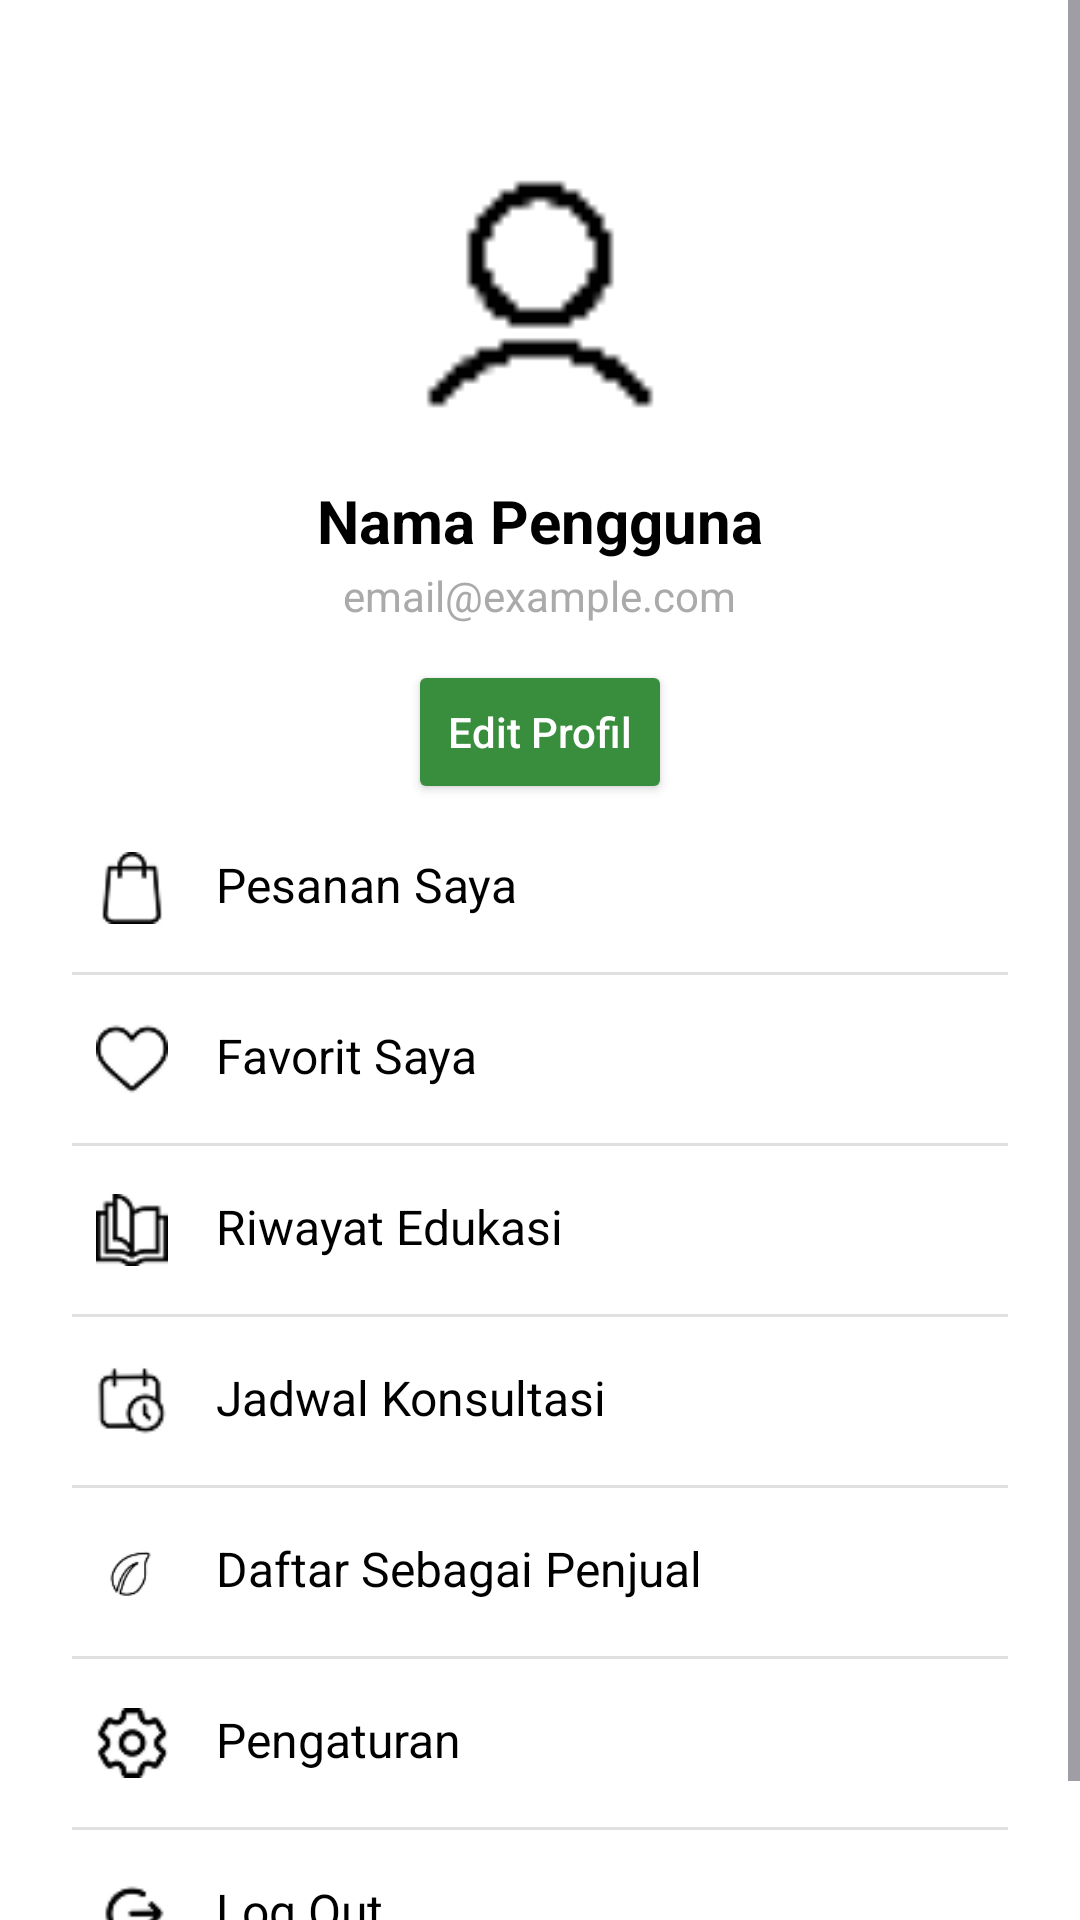

The Android layout XML behind this screen, and the referenced resources:
<!-- AndroidManifest.xml: application theme Theme.TaniCerdas -->
<!-- res/layout/fragment_profile.xml -->
<?xml version="1.0" encoding="utf-8"?>
<ScrollView xmlns:android="http://schemas.android.com/apk/res/android"
    android:layout_width="match_parent"
    android:layout_height="match_parent"
    android:background="@color/white">

    <LinearLayout
        android:layout_width="match_parent"
        android:layout_height="wrap_content"
        android:orientation="vertical"
        android:padding="24dp"
        android:gravity="center_horizontal">

        
        <ImageView
            android:id="@+id/iv_profile_picture"
            android:layout_width="100dp"
            android:layout_height="100dp"
            android:src="@drawable/ic_user"
            android:background="@drawable/bg_circle_white"
            android:scaleType="centerCrop"
            android:padding="8dp"
            android:elevation="4dp"
            android:layout_marginTop="24dp"
            android:layout_gravity="center" />

        
        <TextView
            android:id="@+id/tv_nama_pengguna"
            android:layout_width="wrap_content"
            android:layout_height="wrap_content"
            android:text="Nama Pengguna"
            android:textSize="20sp"
            android:textStyle="bold"
            android:layout_marginTop="12dp"
            android:textColor="@android:color/black" />

        
        <TextView
            android:id="@+id/tv_email_pengguna"
            android:layout_width="wrap_content"
            android:layout_height="wrap_content"
            android:text="email@example.com"
            android:textSize="14sp"
            android:textColor="@android:color/darker_gray"
            android:layout_marginTop="2dp" />

        <Button
            android:id="@+id/btn_edit_profil"
            android:layout_width="wrap_content"
            android:layout_height="wrap_content"
            android:text="Edit Profil"
            android:textAllCaps="false"
            android:layout_marginTop="12dp"
            android:backgroundTint="@color/green_primary"
            android:textColor="@android:color/white" />

        
        <LinearLayout
            android:layout_width="match_parent"
            android:layout_height="wrap_content"
            android:orientation="vertical"
            android:divider="?android:dividerVertical"
            android:showDividers="middle">

            
            
            <LinearLayout
                android:id="@+id/menu_pesanan"
                android:layout_width="match_parent"
                android:layout_height="wrap_content"
                android:orientation="horizontal"
                android:paddingVertical="16dp"
                android:paddingHorizontal="8dp"
                android:background="?attr/selectableItemBackground"
                android:clickable="true"
                android:focusable="true">

                <ImageView
                    android:layout_width="24dp"
                    android:layout_height="24dp"
                    android:src="@drawable/ic_pasar"
                    android:backgroundTint="@color/green_primary" />

                <TextView
                    android:layout_width="wrap_content"
                    android:layout_height="wrap_content"
                    android:text="Pesanan Saya"
                    android:textSize="16sp"
                    android:layout_marginStart="16dp"
                    android:textColor="@android:color/black" />
            </LinearLayout>

            
            <LinearLayout
                android:id="@+id/menu_favorit"
                android:layout_width="match_parent"
                android:layout_height="wrap_content"
                android:orientation="horizontal"
                android:paddingVertical="16dp"
                android:paddingHorizontal="8dp"
                android:background="?attr/selectableItemBackground"
                android:clickable="true"
                android:focusable="true">

                <ImageView
                    android:layout_width="24dp"
                    android:layout_height="24dp"
                    android:src="@drawable/ic_konsultasi"
                    android:backgroundTint="@color/green_primary" />

                <TextView
                    android:layout_width="wrap_content"
                    android:layout_height="wrap_content"
                    android:text="Favorit Saya"
                    android:textSize="16sp"
                    android:layout_marginStart="16dp"
                    android:textColor="@android:color/black" />
            </LinearLayout>

            
            <LinearLayout
                android:id="@+id/menu_riwayat_edukasi"
                android:layout_width="match_parent"
                android:layout_height="wrap_content"
                android:orientation="horizontal"
                android:paddingVertical="16dp"
                android:paddingHorizontal="8dp"
                android:background="?attr/selectableItemBackground"
                android:clickable="true"
                android:focusable="true">

                <ImageView
                    android:layout_width="24dp"
                    android:layout_height="24dp"
                    android:src="@drawable/ic_edukasi"
                    android:backgroundTint="@color/green_primary"/>

                <TextView
                    android:layout_width="wrap_content"
                    android:layout_height="wrap_content"
                    android:text="Riwayat Edukasi"
                    android:textSize="16sp"
                    android:layout_marginStart="16dp"
                    android:textColor="@android:color/black" />
            </LinearLayout>

            
            <LinearLayout
                android:id="@+id/menu_jadwal_konsultasi"
                android:layout_width="match_parent"
                android:layout_height="wrap_content"
                android:orientation="horizontal"
                android:paddingVertical="16dp"
                android:paddingHorizontal="8dp"
                android:background="?attr/selectableItemBackground"
                android:clickable="true"
                android:focusable="true">

                <ImageView
                    android:layout_width="24dp"
                    android:layout_height="24dp"
                    android:src="@drawable/ic_jadwal_konsultasi"
                    android:backgroundTint="@color/green_primary" />

                <TextView
                    android:layout_width="wrap_content"
                    android:layout_height="wrap_content"
                    android:text="Jadwal Konsultasi"
                    android:textSize="16sp"
                    android:layout_marginStart="16dp"
                    android:textColor="@android:color/black" />
            </LinearLayout>
            <LinearLayout
                android:id="@+id/menu_daftar_penjual"
                android:layout_width="match_parent"
                android:layout_height="wrap_content"
                android:orientation="horizontal"
                android:paddingVertical="16dp"
                android:paddingHorizontal="8dp"
                android:background="?attr/selectableItemBackground"
                android:clickable="true"
                android:focusable="true">

                <ImageView
                    android:layout_width="24dp"
                    android:layout_height="24dp"
                    android:src="@drawable/ic_daftar_penjual"
                    android:backgroundTint="@color/green_primary"  />


                <TextView
                    android:id="@+id/tv_menu_penjual"
                    android:layout_width="wrap_content"
                    android:layout_height="wrap_content"
                    android:text="Daftar Sebagai Penjual"
                    android:textSize="16sp"
                    android:layout_marginStart="16dp"
                    android:textColor="@android:color/black" />
            </LinearLayout>

            <LinearLayout
                android:id="@+id/menu_pengaturan"
                android:layout_width="match_parent"
                android:layout_height="wrap_content"
                android:orientation="horizontal"
                android:paddingVertical="16dp"
                android:paddingHorizontal="8dp"
                android:background="?attr/selectableItemBackground"
                android:clickable="true"
                android:focusable="true">

                <ImageView
                    android:layout_width="24dp"
                    android:layout_height="24dp"
                    android:src="@drawable/ic_pengaturan"
                    android:backgroundTint="@color/green_primary"  />

                <TextView
                    android:layout_width="wrap_content"
                    android:layout_height="wrap_content"
                    android:text="Pengaturan"
                    android:textSize="16sp"
                    android:layout_marginStart="16dp"
                    android:textColor="@android:color/black" />
            </LinearLayout>


            
            <LinearLayout
                android:id="@+id/menu_logout"
                android:layout_width="match_parent"
                android:layout_height="wrap_content"
                android:orientation="horizontal"
                android:paddingVertical="16dp"
                android:paddingHorizontal="8dp"
                android:background="?attr/selectableItemBackground"
                android:clickable="true"
                android:focusable="true">

                <ImageView
                    android:layout_width="24dp"
                    android:layout_height="24dp"
                    android:src="@drawable/ic_logout"
                    android:backgroundTint="@color/green_primary"  />

                <TextView
                    android:layout_width="wrap_content"
                    android:layout_height="wrap_content"
                    android:text="Log Out"
                    android:textSize="16sp"
                    android:layout_marginStart="16dp"
                    android:textColor="@android:color/black" />
            </LinearLayout>

        </LinearLayout>
    </LinearLayout>
</ScrollView>
<!-- resources referenced by this layout -->
<resources>
  <color name="green_primary">#388E3C</color>
  <color name="white">#FFFFFFFF</color>
  <!-- drawable ic_daftar_penjual: png bitmap (drawable, 978 bytes) -->
  <!-- drawable ic_edukasi: png bitmap (drawable, 765 bytes) -->
  <!-- drawable ic_jadwal_konsultasi: png bitmap (drawable, 821 bytes) -->
  <!-- drawable ic_konsultasi: png bitmap (drawable, 709 bytes) -->
  <!-- drawable ic_logout: png bitmap (drawable, 595 bytes) -->
  <!-- drawable ic_pasar: png bitmap (drawable, 672 bytes) -->
  <!-- drawable ic_pengaturan: png bitmap (drawable, 946 bytes) -->
  <!-- drawable ic_user: png bitmap (drawable, 277 bytes) -->
  <style name="Theme.TaniCerdas" parent="Base.Theme.TaniCerdas" />
  <style name="Base.Theme.TaniCerdas" parent="Theme.Material3.DayNight.NoActionBar">
          
          
      </style>
</resources>
